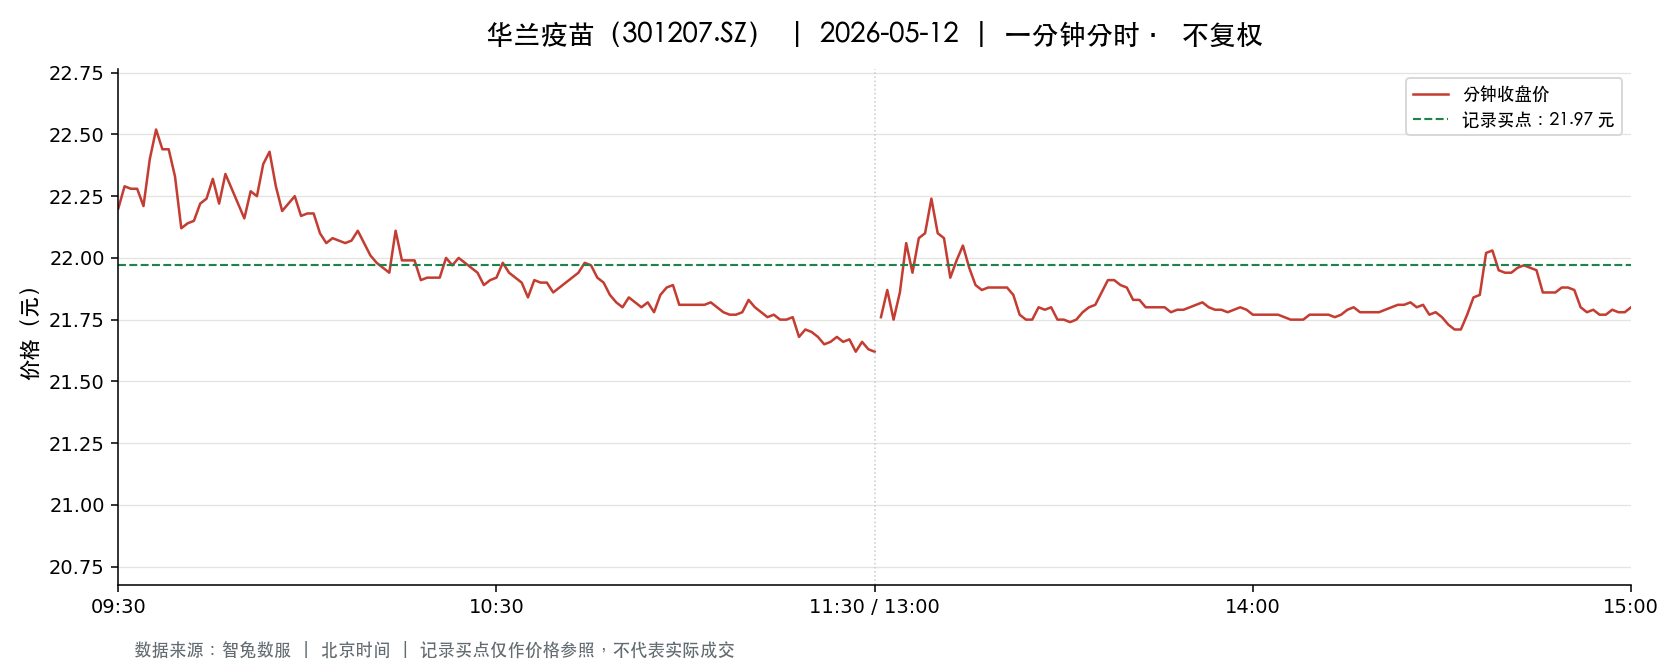

Source data for this figure (header and first rows):
t, o, h, l, c, v, a, pc, sf
2026-05-12 09:30:00, 22.2, 22.2, 22.2, 22.2, 5943, 13193460, 23.42, 0.0
2026-05-12 09:31:00, 22.2, 22.4, 22.15, 22.29, 13431, 29870351, 22.2, 0.0
2026-05-12 09:32:00, 22.27, 22.37, 22.18, 22.28, 10060, 22368066, 22.29, 0.0
2026-05-12 09:33:00, 22.3, 22.5, 22.28, 22.28, 5749, 12874688, 22.28, 0.0
2026-05-12 09:34:00, 22.25, 22.25, 22.2, 22.21, 6613, 14687602, 22.28, 0.0
2026-05-12 09:35:00, 22.21, 22.4, 22.21, 22.4, 2592, 5772502, 22.21, 0.0
2026-05-12 09:36:00, 22.42, 22.62, 22.42, 22.52, 6677, 15040387, 22.4, 0.0
2026-05-12 09:37:00, 22.42, 22.44, 22.36, 22.44, 3379, 7570005, 22.52, 0.0
2026-05-12 09:38:00, 22.41, 22.47, 22.39, 22.44, 2414, 5417384, 22.44, 0.0
2026-05-12 09:39:00, 22.42, 22.45, 22.33, 22.33, 2225, 4987379, 22.44, 0.0
2026-05-12 09:40:00, 22.31, 22.31, 22.12, 22.12, 5187, 11513354, 22.33, 0.0
2026-05-12 09:41:00, 22.11, 22.2, 22.1, 22.14, 4785, 10590939, 22.12, 0.0
2026-05-12 09:42:00, 22.18, 22.18, 22.13, 22.15, 2046, 4530276, 22.14, 0.0
2026-05-12 09:43:00, 22.15, 22.22, 22.15, 22.22, 1769, 3926183, 22.15, 0.0
2026-05-12 09:44:00, 22.21, 22.37, 22.21, 22.24, 2572, 5734589, 22.22, 0.0
2026-05-12 09:45:00, 22.31, 22.34, 22.26, 22.32, 1384, 3088938, 22.24, 0.0
2026-05-12 09:46:00, 22.34, 22.35, 22.22, 22.22, 2303, 5139133, 22.32, 0.0
2026-05-12 09:47:00, 22.26, 22.34, 22.22, 22.34, 2463, 5481318, 22.22, 0.0
2026-05-12 09:48:00, 22.35, 22.35, 22.28, 22.28, 1396, 3114148, 22.34, 0.0
2026-05-12 09:49:00, 22.27, 22.27, 22.22, 22.22, 1642, 3651115, 22.28, 0.0
2026-05-12 09:50:00, 22.21, 22.21, 22.15, 22.16, 1761, 3906705, 22.22, 0.0
2026-05-12 09:51:00, 22.18, 22.27, 22.18, 22.27, 1962, 4357106, 22.16, 0.0
2026-05-12 09:52:00, 22.26, 22.31, 22.25, 22.25, 1432, 3190126, 22.27, 0.0
2026-05-12 09:53:00, 22.26, 22.38, 22.25, 22.38, 2326, 5184217, 22.25, 0.0
2026-05-12 09:54:00, 22.39, 22.48, 22.39, 22.43, 1430, 3209680, 22.38, 0.0
2026-05-12 09:55:00, 22.44, 22.44, 22.29, 22.29, 937.0, 2097079, 22.43, 0.0
2026-05-12 09:56:00, 22.29, 22.29, 22.18, 22.19, 1468, 3263687, 22.29, 0.0
2026-05-12 09:57:00, 22.19, 22.25, 22.18, 22.22, 832.0, 1848051, 22.19, 0.0
2026-05-12 09:58:00, 22.21, 22.26, 22.19, 22.25, 948.0, 2105928, 22.22, 0.0
2026-05-12 09:59:00, 22.24, 22.24, 22.16, 22.17, 1834, 4070859, 22.25, 0.0
2026-05-12 10:00:00, 22.17, 22.2, 22.17, 22.18, 641.0, 1421789, 22.17, 0.0
2026-05-12 10:01:00, 22.18, 22.19, 22.17, 22.18, 943.0, 2091153, 22.18, 0.0
2026-05-12 10:02:00, 22.18, 22.18, 22.09, 22.1, 3644, 8062920, 22.18, 0.0
2026-05-12 10:03:00, 22.09, 22.09, 22.03, 22.06, 2502, 5520560, 22.1, 0.0
2026-05-12 10:04:00, 22.09, 22.1, 22.04, 22.08, 1806, 3985028, 22.06, 0.0
2026-05-12 10:05:00, 22.08, 22.08, 22.07, 22.07, 1002, 2211733, 22.08, 0.0
2026-05-12 10:06:00, 22.08, 22.1, 22.05, 22.06, 1284, 2834085, 22.07, 0.0
2026-05-12 10:07:00, 22.05, 22.07, 22.05, 22.07, 986.0, 2175500, 22.06, 0.0
2026-05-12 10:08:00, 22.07, 22.15, 22.07, 22.11, 688.0, 1521618, 22.07, 0.0
2026-05-12 10:09:00, 22.11, 22.12, 22.06, 22.06, 1653, 3651493, 22.11, 0.0
2026-05-12 10:10:00, 22.07, 22.07, 22.01, 22.01, 1234, 2719680, 22.06, 0.0
2026-05-12 10:11:00, 22.01, 22.01, 21.89, 21.98, 6131, 13473829, 22.01, 0.0
2026-05-12 10:12:00, 21.96, 21.98, 21.95, 21.96, 2461, 5403185, 21.98, 0.0
2026-05-12 10:13:00, 21.96, 21.96, 21.93, 21.94, 1740, 3817605, 21.96, 0.0
2026-05-12 10:14:00, 21.94, 22.11, 21.92, 22.11, 1423, 3130732, 21.94, 0.0
2026-05-12 10:15:00, 22.1, 22.13, 21.99, 21.99, 949.0, 2095798, 22.11, 0.0
2026-05-12 10:16:00, 21.99, 22.07, 21.96, 21.99, 2263, 4975767, 21.99, 0.0
2026-05-12 10:17:00, 22.0, 22.0, 21.96, 21.99, 1078, 2368541, 21.99, 0.0
2026-05-12 10:18:00, 21.99, 21.99, 21.91, 21.91, 943.0, 2069766, 21.99, 0.0
2026-05-12 10:19:00, 21.92, 21.94, 21.88, 21.92, 2099, 4597244, 21.91, 0.0
2026-05-12 10:20:00, 21.94, 21.97, 21.92, 21.92, 1248, 2738656, 21.92, 0.0
2026-05-12 10:21:00, 21.93, 21.94, 21.92, 21.92, 681.0, 1493251, 21.92, 0.0
2026-05-12 10:22:00, 21.91, 22.0, 21.89, 22.0, 1433, 3141102, 21.92, 0.0
2026-05-12 10:23:00, 21.97, 22.0, 21.97, 21.97, 345.0, 758315, 22.0, 0.0
2026-05-12 10:24:00, 21.98, 22.0, 21.98, 22.0, 296.0, 650998, 21.97, 0.0
2026-05-12 10:25:00, 21.99, 22.0, 21.98, 21.98, 574.0, 1262231, 22.0, 0.0
2026-05-12 10:26:00, 21.98, 21.98, 21.96, 21.96, 516.0, 1134022, 21.98, 0.0
2026-05-12 10:27:00, 21.97, 21.97, 21.94, 21.94, 589.0, 1293298, 21.96, 0.0
2026-05-12 10:28:00, 21.94, 21.94, 21.89, 21.89, 1253, 2745175, 21.94, 0.0
2026-05-12 10:29:00, 21.9, 21.93, 21.88, 21.91, 2007, 4394729, 21.89, 0.0
... 181 more rows
